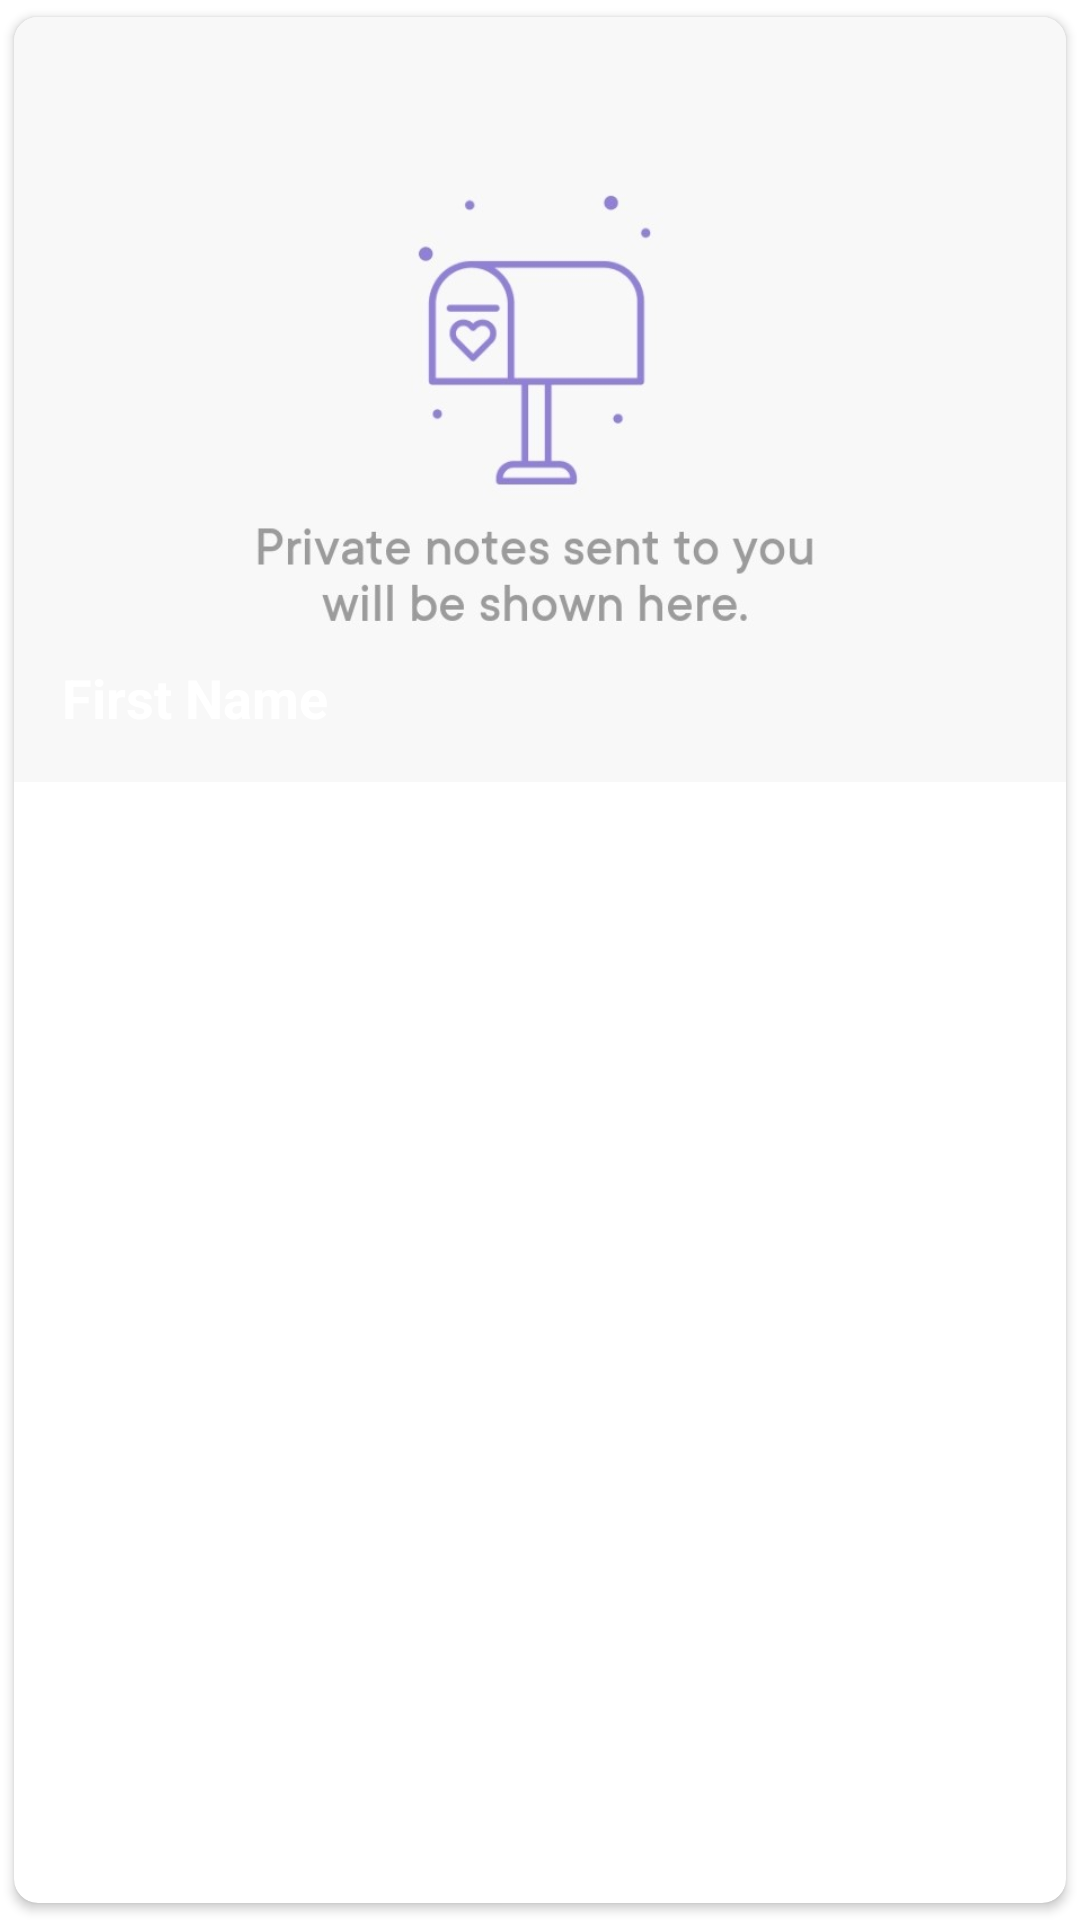

Android layout source for this screen:
<!-- AndroidManifest.xml: application theme Theme.AisleAssignment -->
<!-- res/layout/like_item_layout.xml -->
<?xml version="1.0" encoding="utf-8"?>
<com.google.android.material.card.MaterialCardView xmlns:android="http://schemas.android.com/apk/res/android"
    android:layout_width="168dp"
    android:layout_height="wrap_content"
    xmlns:app="http://schemas.android.com/apk/res-auto"
    android:layout_margin="4dp"
    android:clickable="true"
    app:cardCornerRadius="8dp"
    app:cardElevation="2dp"
    app:cardUseCompatPadding="true"
    android:focusable="true">

    <androidx.constraintlayout.widget.ConstraintLayout
        android:layout_width="match_parent"
        android:layout_height="match_parent">

        <ImageView
            android:id="@+id/imageLike"
            android:layout_width="match_parent"
            android:layout_height="255dp"
            android:scaleType="centerCrop"
            android:src="@drawable/sample"
            app:layout_constraintTop_toTopOf="parent"
            app:layout_constraintStart_toStartOf="parent"
            app:layout_constraintEnd_toEndOf="parent" />

        <TextView
            android:id="@+id/textLikeName"
            android:layout_width="wrap_content"
            android:layout_height="wrap_content"
            android:layout_margin="8dp"
            android:padding="8dp"
            android:gravity="start"
            android:text="@string/first_name"
            android:textSize="18sp"
            android:textStyle="bold"
            android:textColor="@color/white"
            app:layout_constraintBottom_toBottomOf="@+id/imageLike"
            app:layout_constraintStart_toStartOf="parent" />

    </androidx.constraintlayout.widget.ConstraintLayout>

</com.google.android.material.card.MaterialCardView>
<!-- resources referenced by this layout -->
<resources>
  <color name="white">#FFFFFFFF</color>
  <!-- drawable sample: jpg bitmap (drawable, 50708 bytes) -->
  <string name="first_name">First Name</string>
  <style name="Theme.AisleAssignment" parent="Theme.MaterialComponents.Light.NoActionBar">
          
          <item name="colorPrimary">@color/purple_500</item>
          <item name="colorPrimaryVariant">@color/purple_700</item>
          <item name="colorOnPrimary">@color/white</item>
          
          <item name="colorSecondary">@color/teal_200</item>
          <item name="colorSecondaryVariant">@color/teal_700</item>
          <item name="colorOnSecondary">@color/black</item>
          
          <item name="android:statusBarColor">@color/white</item>
          
          <item name="android:navigationBarColor">@color/light_grey</item>
  
      </style>
  <color name="purple_500">#FF6200EE</color>
  <color name="purple_700">#FF3700B3</color>
  <color name="teal_200">#FF03DAC5</color>
  <color name="teal_700">#FF018786</color>
  <color name="black">#FF000000</color>
  <color name="light_grey">#C4C4C4</color>
</resources>
